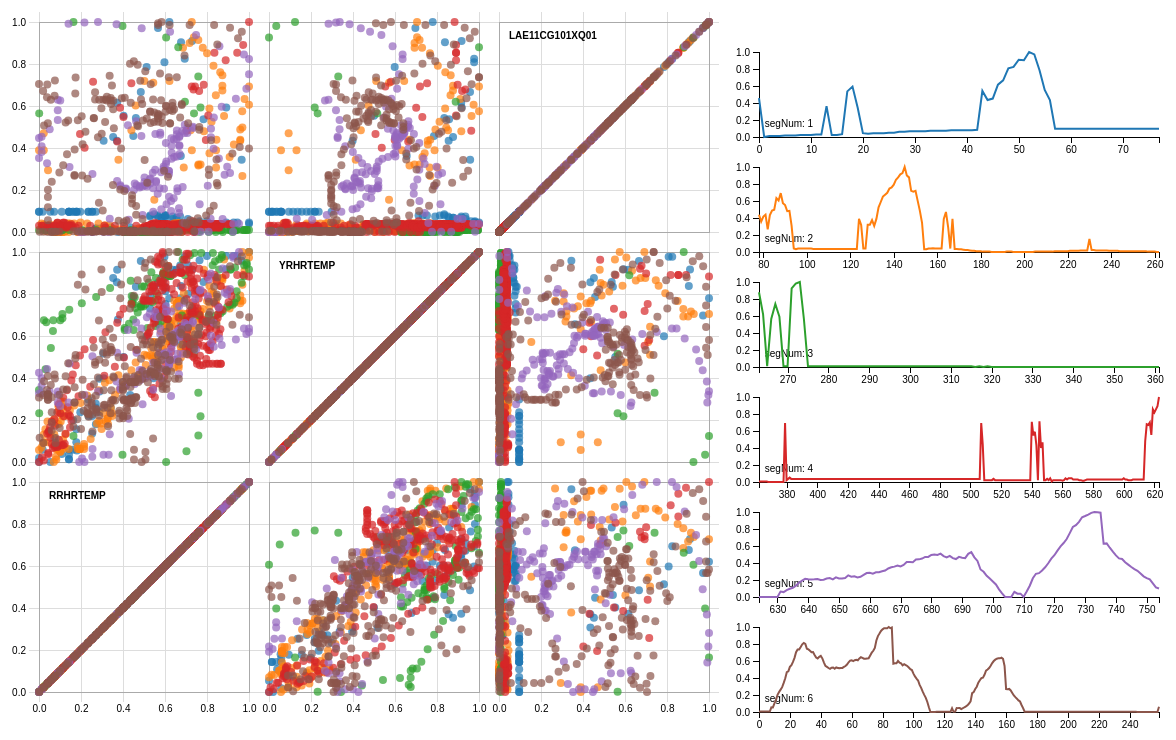
D3 v4 page, settled after 480 driven frames (8 s of simulated time); the page loaded 1 data file(s).


        var timeArr = ["2016-3-4 9:43:00 至 2016-3-4 11:00:00",
                "2016-3-4 13:32:00 至 2016-3-4 16:36:00",
                "2016-3-8 9:53:00 至 2016-3-8 11:31:00",
                "2016-3-8 13:5:00 至 2016-3-8 17:26:00",
                "2016-3-30 9:14:00 至 2016-3-30 11:24:00",
                "2016-3-30 13:58:00 至 2016-3-30 18:17:00"
            ],
            paraNum = 6;

        var count = 0;

        var width = 1300,
            height = 800,
            size = 230,
            padding = 20;
        var ts_h,
            ts_w = 400,
            ts_padding = 30;

        var svg = d3.select("body").append("svg")
            .attr("width", width)
            .attr("height", height)
            .append("g")
            .attr("transform", "translate(" + padding + "," + padding + ")");
        var spm_svg, ts_svg;

        var x = d3.scaleLinear()
            .range([padding / 2, size - padding / 2]),
            y = d3.scaleLinear()
            .range([size - padding / 2, padding / 2]),
            xAxis = d3.axisBottom()
            .scale(x)
            .ticks(6),
            yAxis = d3.axisLeft()
            .scale(y)
            .ticks(6);

        var ts_x = d3.scaleLinear()
            .range([0, ts_w]),
            ts_y = d3.scaleLinear(),
            ts_xAxis = d3.axisBottom()
            .scale(ts_x),
            ts_yAxis = d3.axisLeft()
            .scale(ts_y)
            .ticks(5);

        var color = d3.scaleOrdinal(d3.schemeCategory10);

        function draw() {
            //清除之前的svg
            d3.selectAll(".spm_svg").remove();
            d3.selectAll(".ts_svg").remove();
            count = 0;

            //获取下拉框选项值
            var obj = document.getElementById("segMap"),
                segMap = obj.options[obj.options.selectedIndex].value;
            var objs = document.getElementById("tsMap"),
                tsMap = objs.options[objs.options.selectedIndex].value;

            //显示时间区间
            document.getElementById("timespan").innerHTML = (segMap !== "0") ? timeArr[segMap - 1] : "当前显示多段";

            d3.csv("testdata6.csv", function(error, data) {
                if (error) throw error;

                data = data.filter(function(d) {
                    if (segMap == "0") {
                        return d;
                        console.log("当前显示：", segMap);
                    } else {
                        return d.segNum == segMap;
                        console.log("当前显示：", segMap);
                    }
                })
                data.forEach(function(d) {
                    count += 1;
                })
                document.getElementById("count").innerHTML = count;
                //计算spm的分块值域
                var domainByTrait = {},
                    traits = d3.keys(data[0]).filter(function(d) {
                        return d !== "segNum" && d !== "num";
                    }),
                    n = traits.length;

                traits.forEach(function(trait) {
                    domainByTrait[trait] = d3.extent(data, function(d) {
                        //onsole.log("trait",trait);
                        //console.log("d[trait]",d[trait]);
                        return d[trait];
                    });
                });
                //计算ts的分块值域
                var domainBySegNum = {},
                    segNum = [],
                    segdata = {};
                for (var i = 0; i < paraNum; i++) {
                    segNum.push(i + 1);
                };
                segNum.forEach(function(segNum) {
                    //数据按段segNum切割
                    segdata[segNum] = data.filter(function(d) {
                        return d.segNum == segNum.toString();
                    })
                    domainBySegNum[segNum] = d3.extent(segdata[segNum], function(d) {
                        //获取每段各参数的值域！！！！！！改完觉得多余因为所有值域都是【0,1】你自己设的傻子~~~~~~~~~~~~~~~~~~~~
                        //根据下拉菜单选取该段的指定参数
                        console.log("segNum", segNum);
                        console.log("d[num]", d["num"]);
                        return parseInt(d["num"]);
                    })
                })

                console.log("domainBySegNum", domainBySegNum);
                console.log("domainByTrait", domainByTrait);
                console.log("segdata", segdata);
                //console.log("segdata[1]", segdata[1])


                spm_svg = svg.append("g")
                    .attr("class", "spm_svg")
                    .attr("width", size * n + padding)
                    .attr("height", size * n + padding)
                //.attr("transform", "translate(" + padding + "," + padding / 2 + ")");

                ts_svg = svg.append("g")
                    .attr("class", "ts_svg")
                    .attr("transform", "translate(" + (size * n + padding) + "," + padding / 2 + ")");


                xAxis.tickSize(size * n);
                yAxis.tickSize(-size * n);

                var brush = d3.brush()
                    .on("start", brushstart)
                    .on("brush", brushmove)
                    .on("end", brushend)
                    .extent([
                        [0, 0],
                        [size, size]
                    ]);

                //绘制散点矩阵的坐标轴
                spm_svg.selectAll(".x.axis")
                    .data(traits)
                    .enter().append("g")
                    .attr("class", "x axis")
                    .attr("transform", function(d, i) {
                        return "translate(" + (n - i - 1) * size + ",0)";
                    })
                    .each(function(d) {
                        x.domain(domainByTrait[d]);
                        d3.select(this).call(xAxis);
                    });

                spm_svg.selectAll(".y.axis")
                    .data(traits)
                    .enter().append("g")
                    .attr("class", "y axis")
                    .attr("transform", function(d, i) {
                        return "translate(0," + i * size + ")";
                    })
                    .each(function(d) {
                        y.domain(domainByTrait[d]);
                        d3.select(this).call(yAxis);
                    });

                //绘制时序图
                ts_h = (size * n / paraNum) - ts_padding;
                ts_y.range([ts_h, 0]);

                ts_svg.selectAll(".x.ts_axis")
                    .data(segNum)
                    .enter()
                    .append("g")
                    .attr("class", "ts_axis")
                    .attr("transform", function(d, i) {
                        return "translate(" + padding + "," + ((ts_h + ts_padding) * (i + 1)) + ")";
                    })
                    .each(function(d) {
                        ts_x.domain(domainBySegNum[d]);
                        d3.select(this).call(ts_xAxis.scale(ts_x));
                    })
                    .append("text")
                    .attr("text-anchor", "right")
                    .attr("fill", "black")
                    .attr("x", 30)
                    .attr("y", -10)
                    .text(function(i) {
                        return "segNum: " + segNum[i - 1]
                    });

                ts_svg.selectAll(".y.ts_axis")
                    .data(segNum)
                    .enter()
                    .append("g")
                    .attr("class", "ts_axis")
                    .attr("transform", function(d, i) {
                        return "translate(" + padding + "," + ((ts_h + ts_padding) * i + ts_padding) + ")";
                    })
                    .each(function(d) {
                        ts_y.domain([0, 1]);
                        d3.select(this).call(ts_yAxis.scale(ts_y));
                    });

                //画线
                var line = ts_svg.selectAll(".ts_line")
                    .data(segNum) //指定开多少个line的g
                    .enter()
                    .append("g")
                    .attr("class", "ts_foreground")
                    .attr("transform", function(d, i) {
                        return "translate(" + padding + "," + ((ts_h + ts_padding) * i + ts_padding) + ")";
                    })
                    .each(ts_plot);


                var cell = spm_svg.selectAll(".cell")
                    .data(cross(traits, traits))
                    .enter().append("g")
                    .attr("class", "cell")
                    .attr("transform", function(d) {
                        return "translate(" + (n - d.i - 1) * size + "," + d.j * size + ")";
                    })
                    .each(plot);

                // Titles for the diagonal.
                cell.filter(function(d) {
                        return d.i === d.j;
                    }).append("text")
                    .attr("fill", "black")
                    .attr("x", padding)
                    .attr("y", padding)
                    .attr("dy", ".71em")
                    .text(function(d) {
                        return d.x;
                    });

                cell.call(brush);

                //console.log(traits.map(function(d) { return domainByTrait[d];}));

                function plot(p) {
                    var cell = d3.select(this);
                    //console.log("cell:p", p)

                    x.domain(domainByTrait[p.x]);
                    y.domain(domainByTrait[p.y]);

                    cell.append("rect")
                        .attr("class", "frame")
                        .attr("x", padding / 2)
                        .attr("y", padding / 2)
                        .attr("width", size - padding)
                        .attr("height", size - padding);

                    cell.selectAll("circle")
                        .data(data)
                        .enter().append("circle")
                        .attr("cx", function(d) {
                            return x(d[p.x]);
                        })
                        .attr("cy", function(d) {
                            return y(d[p.y]);
                        })
                        .attr("r", 4)
                        .style("fill", function(d) {
                            return color(d.segNum);
                        });
                }

                function ts_plot(p) {
                    var line = d3.select(this);
                    //console.log("ts:p", p);
                    //console.log("data", data["num"])

                    ts_x.domain(domainBySegNum[p]);
                    //ts_y.domain(domainByTrait[p.y]);

                    line_ts = d3.line()
                        .x(function(d) {
                            //return (d.segNum == p.toString()) ? ts_x(d.num) : null; //数据选取问题~~~~~~~~~~~~~~~~~~~~~~~~~~~~待改
                            return ts_x(d.num);
                        })
                        .y(function(d) {
                            //return (d.segNum == p.toString()) ? ts_y(d[traits[tsMap]]) : null;
                            return ts_y(d[traits[tsMap]])
                        })

                    line.append("path")
                        .attr("class", "line")
                        .style("stroke", function(d) {
                            return color(p)
                        })
                        .attr("d", line_ts(data.filter(function(d) {
                            return d.segNum == p.toString();
                        })));
                }

                var brushCell;

                // Clear the previously-active brush, if any.
                function brushstart(p) {
                    if (brushCell !== this) {
                        d3.select(brushCell).call(brush.move, null);
                        x.domain(domainByTrait[p.x]);
                        y.domain(domainByTrait[p.y]);
                        brushCell = this;
                    }
                }

                // Highlight the selected circles.
                function brushmove(p) {
                    if (d3.event.selection) {
                        var e = d3.event.selection;
                        spm_svg.selectAll("circle").classed("hidden", function(d) {
                            return x.invert(e[0][0]) > d[p.x] || x.invert(e[1][0]) < d[p.x] || y.invert(e[0][1]) < d[p.y] || y.invert(e[1][1]) > d[p.y];
                        });
                    }
                }

                // If the brush is empty, select all circles.
                function brushend(p) {
                    if (!d3.event.selection) spm_svg.selectAll(".hidden").classed("hidden", false);
                }

            });

        }

        function cross(a, b) {
            var c = [],
                n = a.length,
                m = b.length,
                i, j;
            for (i = -1; ++i < n;)
                for (j = -1; ++j < m;) c.push({
                    x: a[i],
                    i: i,
                    y: b[j],
                    j: j
                });
            return c;
        }


        draw();

    

### data: testdata6.csv
num, LAE11CG101XQ01, YRHRTEMP, RRHRTEMP, segNum
0, 0.4576, 0.7855, 0.449, 1
1, 0.0, 0.6788, 0.3758, 1
2, 0.0113, 0.5172, 0.3056, 1
3, 0.0113, 0.3959, 0.288, 1
4, 0.0113, 0.3362, 0.288, 1
5, 0.01695, 0.2778, 0.2706, 1
6, 0.01695, 0.2581, 0.2706, 1
7, 0.01695, 0.2386, 0.2877, 1
8, 0.0226, 0.2581, 0.3419, 1
9, 0.0226, 0.3196, 0.4341, 1
10, 0.0226, 0.3988, 0.5451, 1
11, 0.02825, 0.478, 0.6197, 1
12, 0.02825, 0.5588, 0.6754, 1
13, 0.3616, 0.6557, 0.6754, 1
14, 0.0226, 0.7382, 0.6578, 1
15, 0.0226, 0.7801, 0.6754, 1
16, 0.0339, 0.7995, 0.7104, 1
17, 0.5367, 0.8577, 0.7835, 1
18, 0.5932, 0.9176, 0.8917, 1
19, 0.3446, 0.9579, 0.965, 1
20, 0.0452, 1.0, 1.0, 1
21, 0.03955, 1.0, 1.0, 1
22, 0.0452, 0.9806, 0.9445, 1
23, 0.0452, 0.9806, 0.9269, 1
24, 0.0452, 0.9806, 0.8917, 1
25, 0.05085, 0.9806, 0.7996, 1
26, 0.05085, 0.9611, 0.7646, 1
27, 0.06215, 0.9368, 0.7089, 1
28, 0.06215, 0.8965, 0.6358, 1
29, 0.0678, 0.8771, 0.5832, 1
30, 0.0678, 0.8577, 0.5832, 1
31, 0.0678, 0.8771, 0.6006, 1
32, 0.0678, 0.9158, 0.6548, 1
33, 0.07345, 0.9352, 0.6724, 1
34, 0.07345, 0.9158, 0.6373, 1
35, 0.07345, 0.8528, 0.5656, 1
36, 0.07345, 0.7913, 0.529, 1
37, 0.0791, 0.7315, 0.529, 1
38, 0.0791, 0.7121, 0.5656, 1
39, 0.0791, 0.752, 0.6018, 1
40, 0.0791, 0.8136, 0.6018, 1
41, 0.0791, 0.8346, 0.6018, 1
42, 0.08475, 0.8346, 0.5492, 1
43, 0.5424, 0.8346, 0.4614, 1
44, 0.435, 0.8555, 0.3707, 1
45, 0.452, 0.8766, 0.3531, 1
46, 0.6158, 0.9154, 0.3722, 1
47, 0.6667, 0.9574, 0.4847, 1
48, 0.8079, 0.9768, 0.5974, 1
49, 0.8249, 0.9768, 0.6939, 1
50, 0.9096, 0.917, 0.7289, 1
51, 0.904, 0.8379, 0.6763, 1
52, 1.0, 0.7796, 0.6208, 1
53, 0.9718, 0.6971, 0.5666, 1
54, 0.7853, 0.5985, 0.5125, 1
55, 0.5537, 0.4999, 0.4028, 1
56, 0.435, 0.3982, 0.3077, 1
57, 0.09605, 0.298, 0.2346, 1
58, 0.09605, 0.2366, 0.1967, 1
59, 0.09605, 0.1558, 0.1776, 1
... 955 more rows